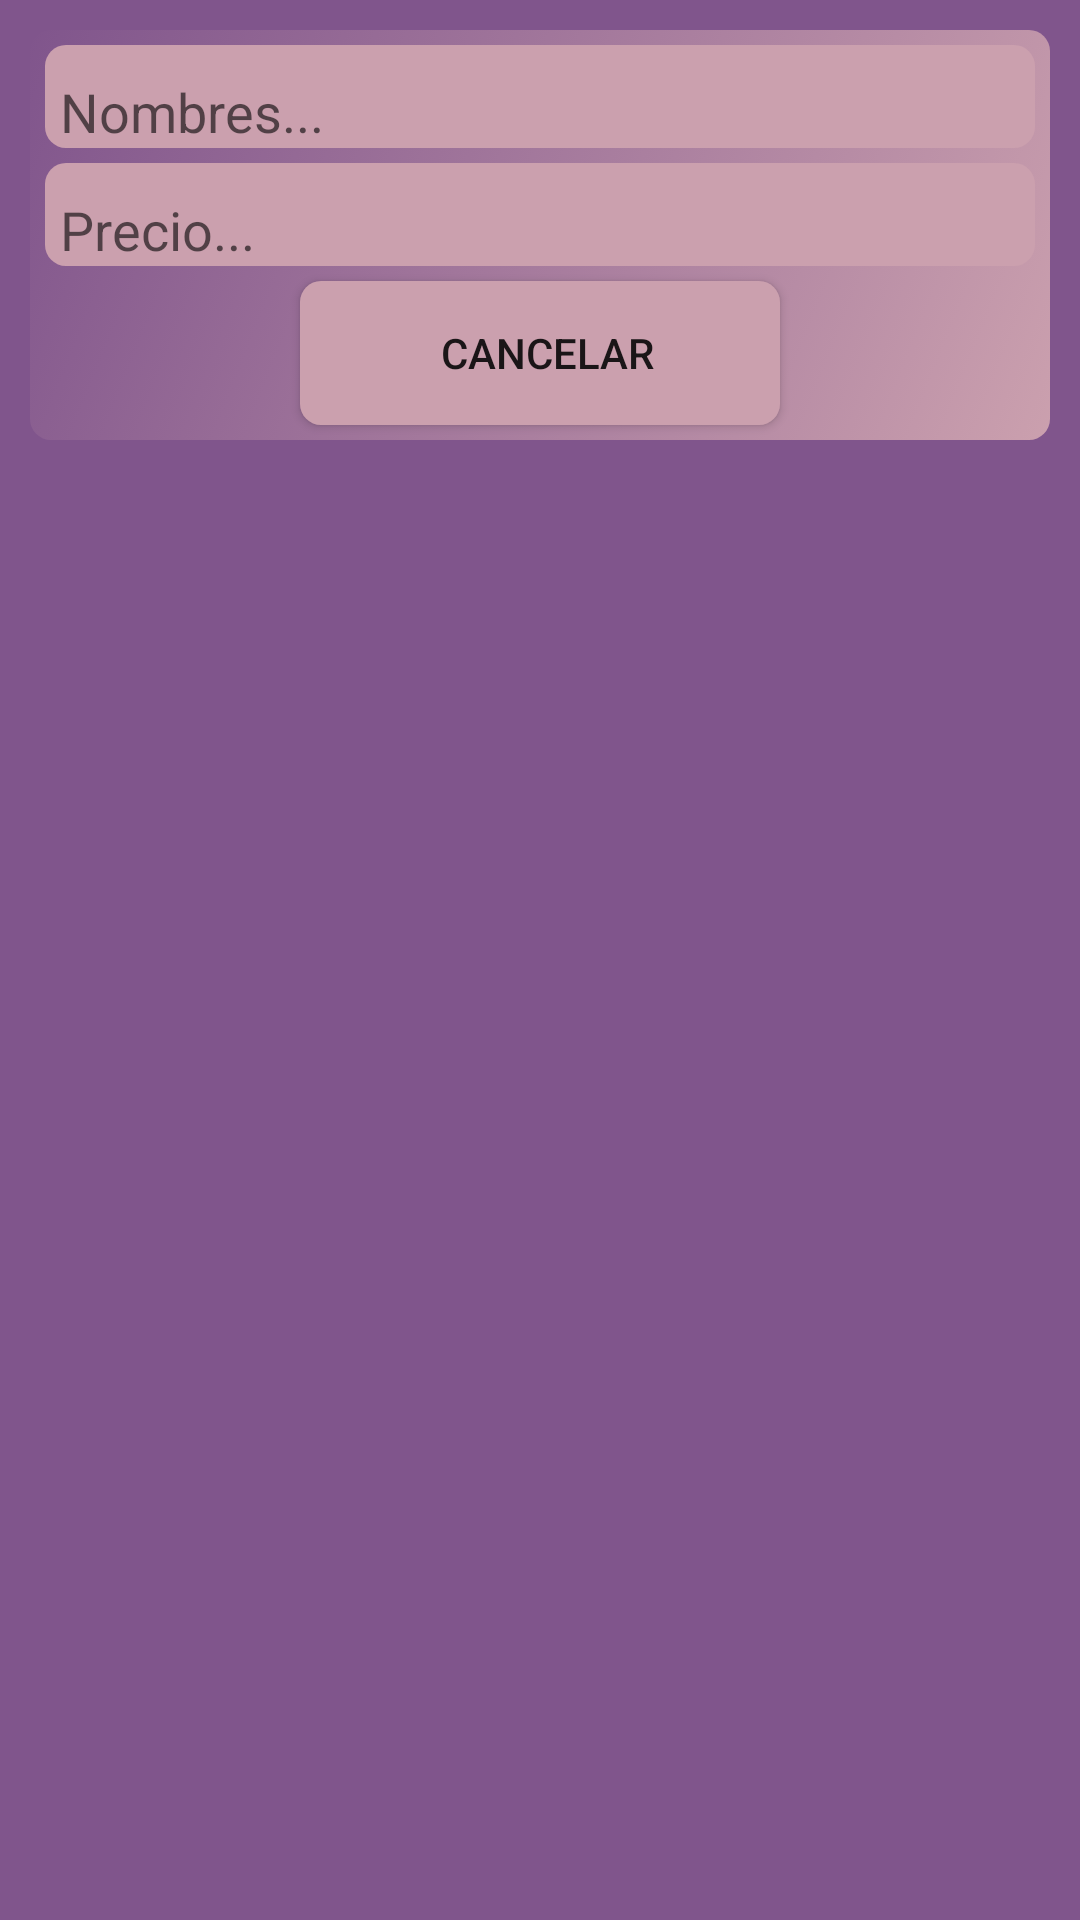

Write the Android layout XML for this screen, with the resource values it uses.
<!-- AndroidManifest.xml: application theme Theme.Josueklisman -->
<!-- res/layout/activity_main.xml -->
<?xml version="1.0" encoding="utf-8"?>
<LinearLayout xmlns:android="http://schemas.android.com/apk/res/android"
    xmlns:app="http://schemas.android.com/apk/res-auto"
    xmlns:tools="http://schemas.android.com/tools"
    android:layout_width="match_parent"
    android:layout_height="match_parent"
    android:background="#80558C"
    tools:context=".MainActivity"
    android:orientation="vertical">

    <LinearLayout
        android:id="@+id/linearLayoutEdit"
        android:layout_width="match_parent"
        android:layout_height="wrap_content"
        android:background="@drawable/gradient_background"
        android:layout_margin="10dp"
        android:orientation="vertical">
        <EditText
            android:id="@+id/inputName"
            android:hint="Nombres..."
            android:layout_marginTop="5dp"
            android:layout_marginHorizontal="5dp"
            android:paddingTop="10dp"
            android:paddingStart="5dp"
            android:textColor="@color/white"
            android:layout_width="match_parent"
            android:layout_height="wrap_content"
            android:background="@drawable/rounded_edittext">
        </EditText>
        <EditText
            android:id="@+id/inputPrice"
            android:hint="Precio..."
            android:inputType="numberDecimal"
            android:layout_marginTop="5dp"
            android:layout_marginHorizontal="5dp"
            android:paddingTop="10dp"
            android:paddingStart="5dp"
            android:textColor="@color/white"
            android:layout_width="match_parent"
            android:layout_height="wrap_content"
            android:background="@drawable/rounded_edittext">
        </EditText>
        <Button
            android:id="@+id/btnCancel"
            android:layout_width="match_parent"
            android:layout_height="wrap_content"
            android:text="Cancelar"
            android:background="@drawable/rounded_edittext"
            android:layout_marginTop="5dp"
            android:layout_marginBottom="5dp"
            android:layout_marginHorizontal="90dp"
            android:paddingStart="5dp"

            ></Button>

    </LinearLayout>

    <ListView
        android:id="@+id/listViewProducts"
        android:layout_width="match_parent"
        android:layout_height="match_parent"
        android:layout_margin="15dp"></ListView>
</LinearLayout>
<!-- resources referenced by this layout -->
<resources>
  <!-- drawable gradient_background (drawable-v24) -->
  <?xml version="1.0" encoding="utf-8"?>
  <selector xmlns:android="http://schemas.android.com/apk/res/android">
      <item>
          <shape>
              <gradient
                  android:angle="135"
                  android:startColor="#CBA0AE"
                  android:endColor="#80558C"
                  android:type="linear" />
              <corners
                  android:bottomRightRadius="7dp"
                  android:bottomLeftRadius="7dp"
                  android:topLeftRadius="7dp"
                  android:topRightRadius="7dp" />
          </shape>
      </item>
  </selector>
  <!-- drawable rounded_edittext (drawable-v24) -->
  <?xml version="1.0" encoding="utf-8"?>
  <shape xmlns:android="http://schemas.android.com/apk/res/android"
      android:shape="rectangle"
      android:padding="10dp">
  
      <solid android:color="#CBA0AE" />
      <corners
          android:bottomRightRadius="7dp"
          android:bottomLeftRadius="7dp"
          android:topLeftRadius="7dp"
          android:topRightRadius="7dp" />
  </shape>
  <style name="Theme.Josueklisman" parent="Theme.MaterialComponents.DayNight.DarkActionBar">
          
          <item name="colorPrimary">@color/purple_500</item>
          <item name="colorPrimaryVariant">@color/purple_700</item>
          <item name="colorOnPrimary">@color/white</item>
          
          <item name="colorSecondary">@color/teal_200</item>
          <item name="colorSecondaryVariant">@color/teal_700</item>
          <item name="colorOnSecondary">@color/black</item>
          
          <item name="android:statusBarColor" tools:targetApi="l">?attr/colorPrimaryVariant</item>
          
      </style>
  <!-- not gathered from this repository: default colours our renderer supplied (Android Studio template values) -->
  <color name="purple_500">#FF6200EE</color>
  <color name="purple_700">#FF3700B3</color>
  <color name="teal_200">#FF03DAC5</color>
  <color name="teal_700">#FF018786</color>
  <color name="black">#FF000000</color>
  <color name="white">#FFFFFFFF</color>
</resources>
